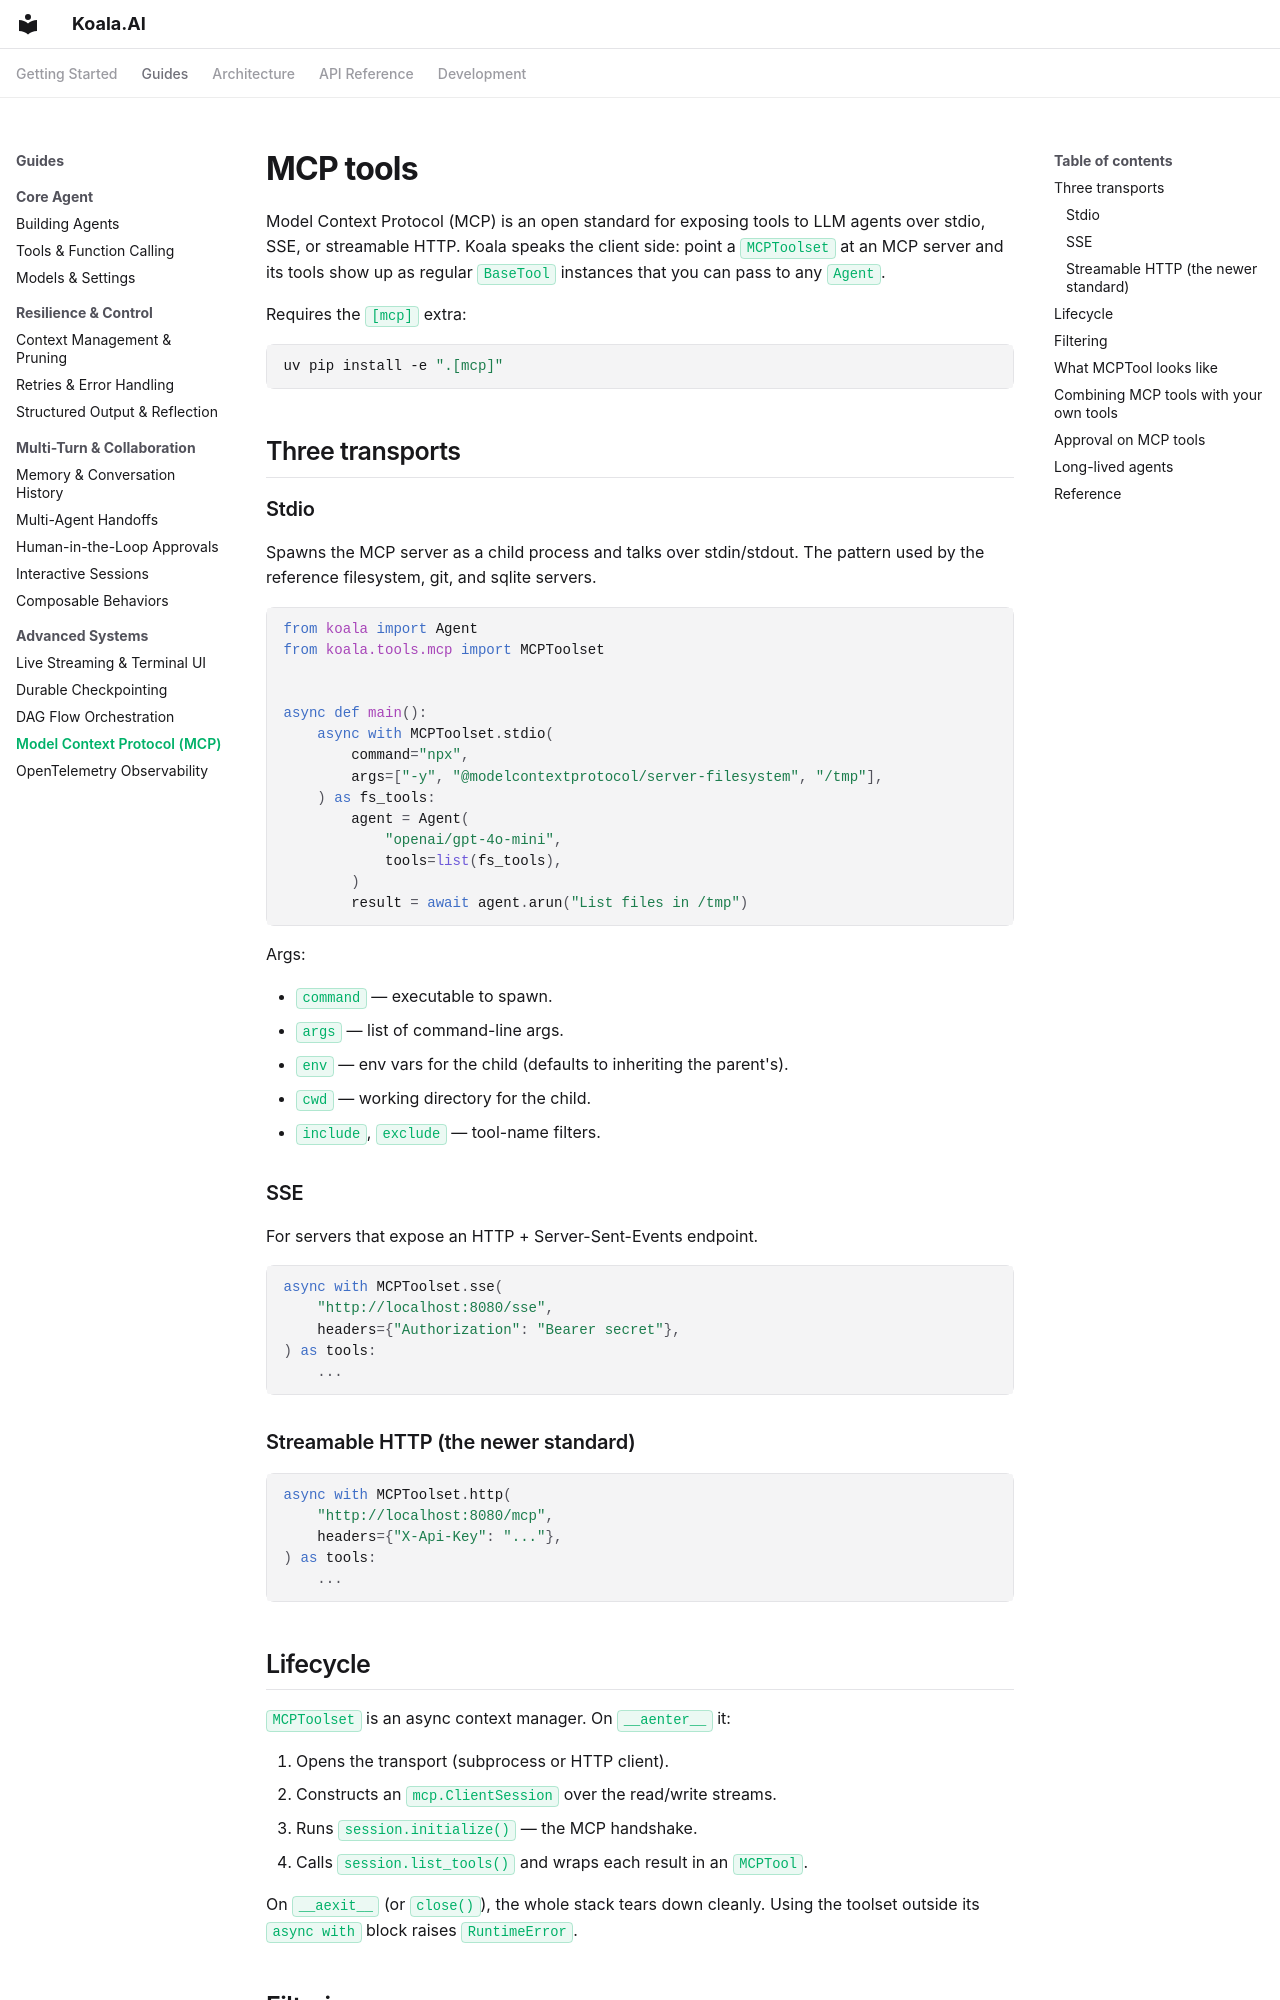

repository: koala-ai-agents/Koala.AI · page: guide/mcp/index.html · generator: mkdocs

# MCP tools

Model Context Protocol (MCP) is an open standard for exposing tools to
LLM agents over stdio, SSE, or streamable HTTP. Koala speaks the client
side: point a `MCPToolset` at an MCP server and its tools show up as
regular `BaseTool` instances that you can pass to any `Agent`.

Requires the `[mcp]` extra:

```bash
uv pip install -e ".[mcp]"
```

## Three transports

### Stdio

Spawns the MCP server as a child process and talks over stdin/stdout.
The pattern used by the reference filesystem, git, and sqlite servers.

```python
from koala import Agent
from koala.tools.mcp import MCPToolset


async def main():
    async with MCPToolset.stdio(
        command="npx",
        args=["-y", "@modelcontextprotocol/server-filesystem", "/tmp"],
    ) as fs_tools:
        agent = Agent(
            "openai/gpt-4o-mini",
            tools=list(fs_tools),
        )
        result = await agent.arun("List files in /tmp")
```

Args:

- `command` — executable to spawn.
- `args` — list of command-line args.
- `env` — env vars for the child (defaults to inheriting the parent's).
- `cwd` — working directory for the child.
- `include`, `exclude` — tool-name filters.

### SSE

For servers that expose an HTTP + Server-Sent-Events endpoint.

```python
async with MCPToolset.sse(
    "http://localhost:8080/sse",
    headers={"Authorization": "Bearer secret"},
) as tools:
    ...
```

### Streamable HTTP (the newer standard)

```python
async with MCPToolset.http(
    "http://localhost:8080/mcp",
    headers={"X-Api-Key": "..."},
) as tools:
    ...
```

## Lifecycle

`MCPToolset` is an async context manager. On `__aenter__` it:

1. Opens the transport (subprocess or HTTP client).
2. Constructs an `mcp.ClientSession` over the read/write streams.
3. Runs `session.initialize()` — the MCP handshake.
4. Calls `session.list_tools()` and wraps each result in an `MCPTool`.

On `__aexit__` (or `close()`), the whole stack tears down cleanly. Using
the toolset outside its `async with` block raises `RuntimeError`.
